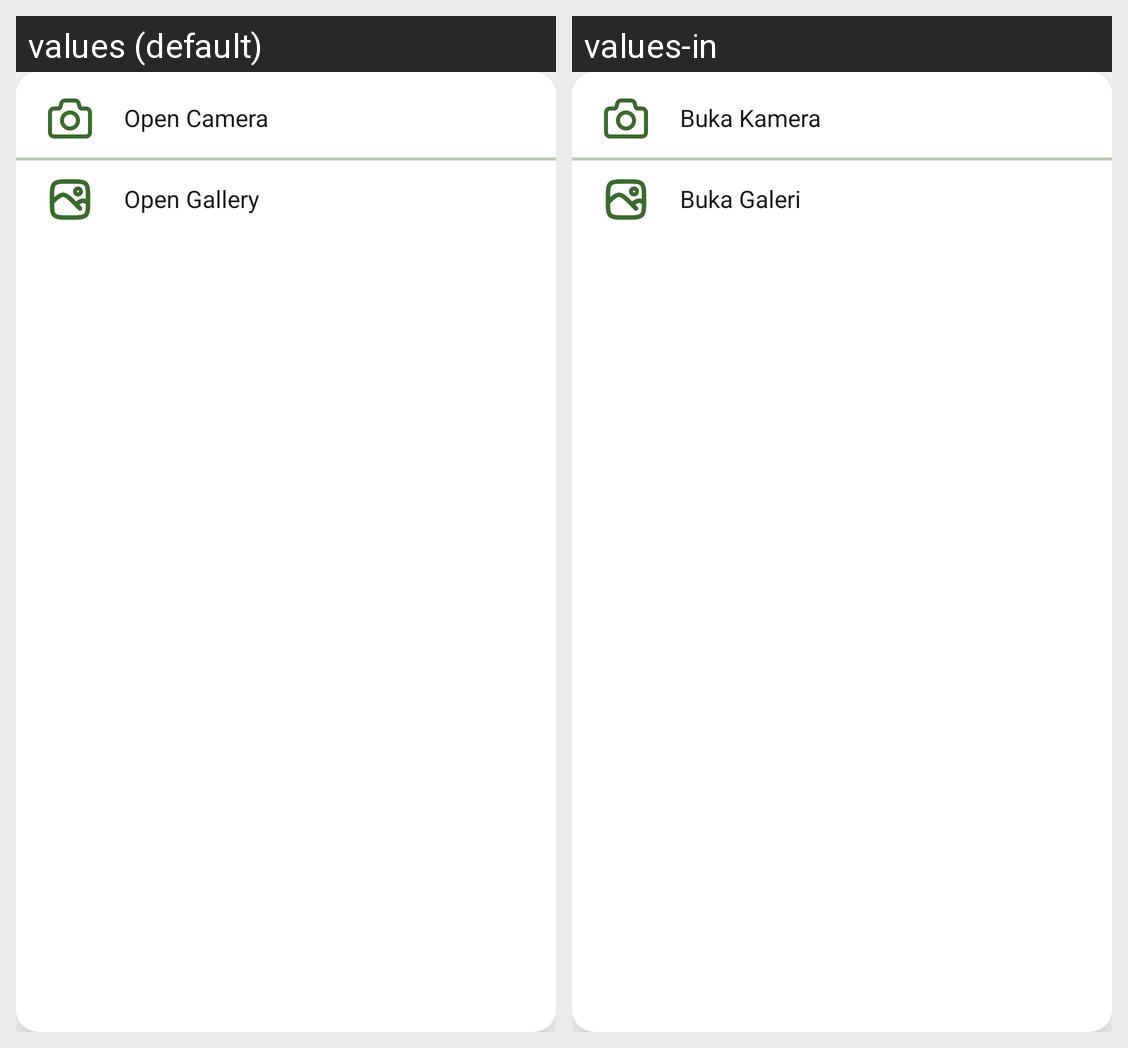

Translations of the strings shown on this Android screen, per locale in the grid:
Android screen res/layout/custom_dialog_get_image.xml rendered under 2 locales, left to right: values (default), values-in. Device: Nexus 5 (rendered at 1080×1920; each locale shown at half size, 540×960, under a caption strip naming it); theme Theme.Chefies.
Strings drawn on this screen, with the default value and each locale's value (text and hints the layout hard-codes, and strings that could not be matched under every locale, appear in the picture but are not listed):

open_camera
  values: Open Camera
  values-in: Buka Kamera

open_gallery
  values: Open Gallery
  values-in: Buka Galeri
